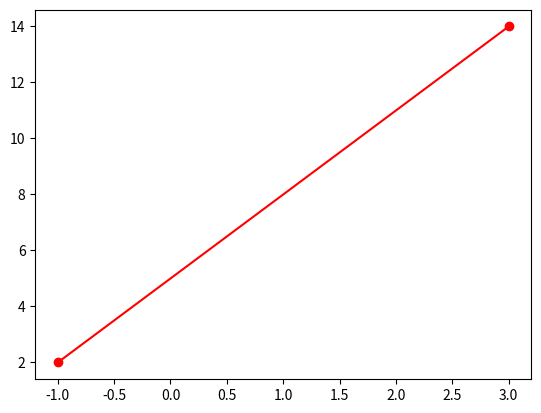

Source code (Python):
#demo5

import matplotlib.pyplot as plt
import numpy as np

range1 = [-1, 3]
p = np.array([3])
plt.plot(range1, p * range1 + 5, 'ro-')
plt.show()
